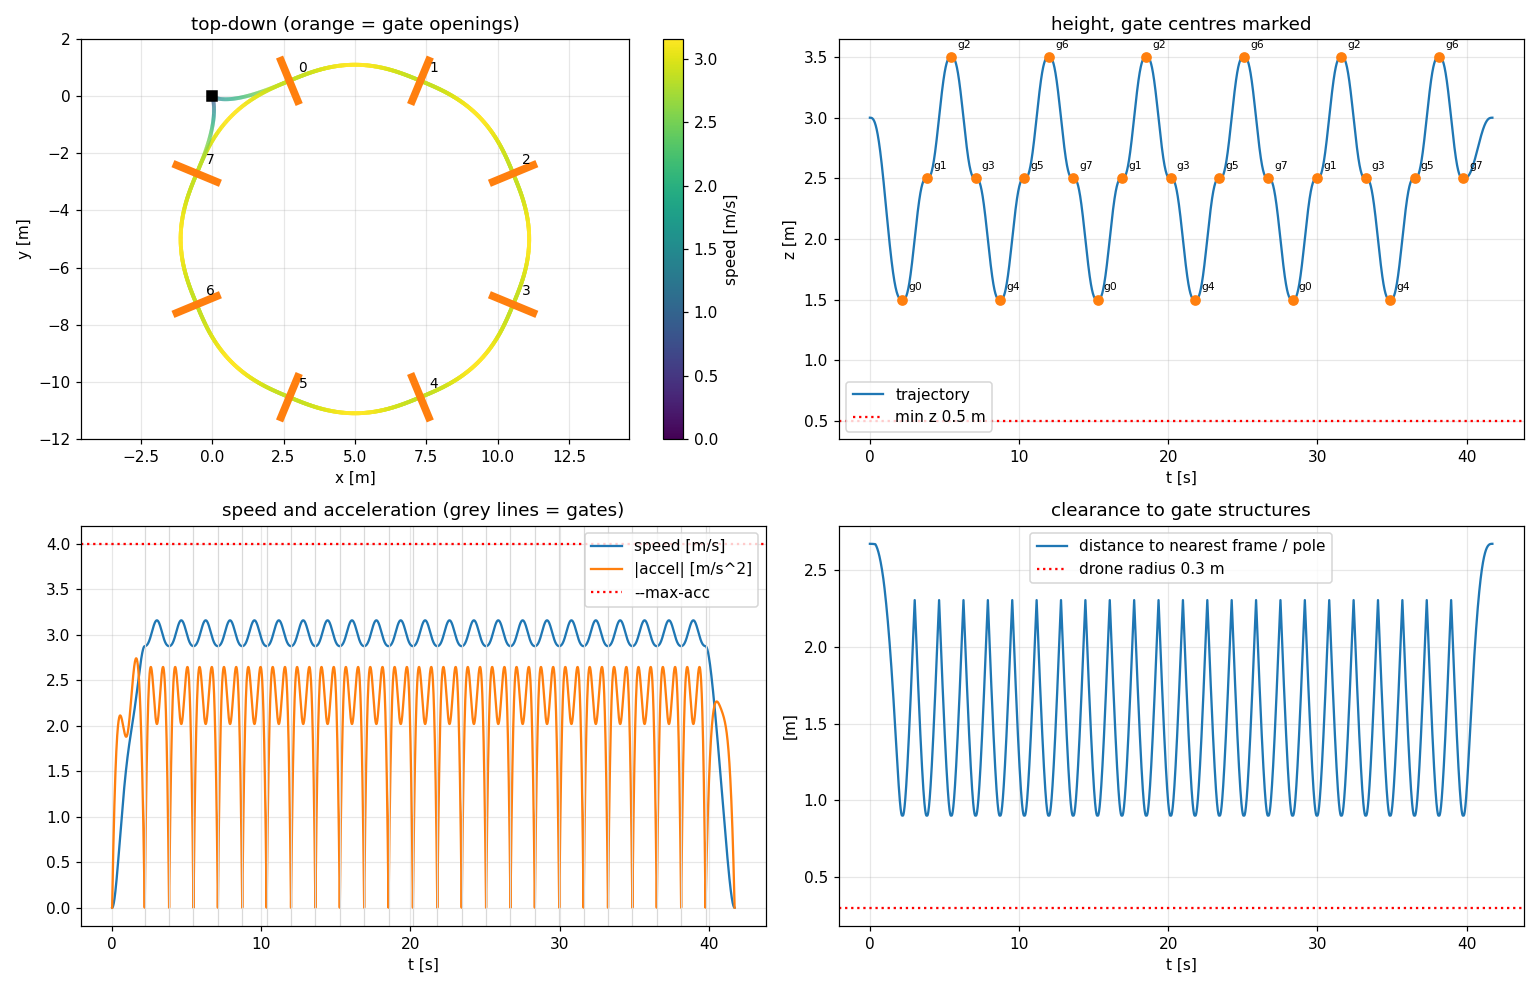

Data behind this chart, as committed beside it:
t, x, y, z, vx, vy, vz, ax, ay, az, jx, jy, jz, yaw
0.00000, 0.00000, 0.00000, 3, 0.00000, -0.00000, 0.00000, 0.00000, 0.00000, 0.00000, 2.209, -2.409, -8.64, 0.00000
0.01000, 0.00000, -0.00000, 3, 0.00011, -0.00012, -0.00043, 0.02210, -0.02363, -0.08522, 2.21, -2.317, -8.404, 0.00000
0.02000, 0.00000, -0.00000, 3, 0.00044, -0.00047, -0.00170, 0.04420, -0.04635, -0.1681, 2.21, -2.227, -8.17, 0.00000
0.03000, 0.00001, -0.00001, 3, 0.00099, -0.00104, -0.00378, 0.06629, -0.06818, -0.2486, 2.21, -2.138, -7.938, 0.00000
0.04000, 0.00002, -0.00002, 3, 0.00177, -0.00183, -0.00666, 0.08839, -0.08912, -0.3268, 2.209, -2.05, -7.708, 0.00000
0.05000, 0.00005, -0.00005, 3, 0.00276, -0.00282, -0.01031, 0.1105, -0.1092, -0.4028, 2.208, -1.963, -7.48, 0.00000
0.06000, 0.00008, -0.00008, 3, 0.00398, -0.00401, -0.01471, 0.1326, -0.1284, -0.4765, 2.207, -1.877, -7.255, 0.00000
0.07000, 0.00013, -0.00013, 3, 0.00541, -0.00539, -0.01983, 0.1546, -0.1467, -0.5479, 2.206, -1.791, -7.032, 0.00000
0.08000, 0.00019, -0.00019, 2.999, 0.00707, -0.00694, -0.02566, 0.1767, -0.1642, -0.6171, 2.204, -1.707, -6.811, 0.00000
0.09000, 0.00027, -0.00027, 2.999, 0.00895, -0.00867, -0.03217, 0.1987, -0.1809, -0.6841, 2.202, -1.623, -6.592, 0.00000
0.1, 0.00037, -0.00036, 2.999, 0.01104, -0.01056, -0.03933, 0.2207, -0.1967, -0.7489, 2.2, -1.541, -6.375, 0.00000
0.11, 0.00049, -0.00048, 2.998, 0.01336, -0.01260, -0.04714, 0.2427, -0.2117, -0.8116, 2.198, -1.46, -6.16, 0.00000
0.12, 0.00064, -0.00062, 2.998, 0.01590, -0.01479, -0.05556, 0.2647, -0.2259, -0.8722, 2.195, -1.379, -5.948, 0.00000
0.13, 0.00081, -0.00078, 2.997, 0.01865, -0.01711, -0.06458, 0.2866, -0.2393, -0.9306, 2.192, -1.299, -5.738, 0.00000
0.14, 0.00101, -0.00096, 2.996, 0.02163, -0.01957, -0.07416, 0.3085, -0.2519, -0.9869, 2.189, -1.221, -5.53, 0.00000
0.15, 0.00124, -0.00117, 2.996, 0.02482, -0.02215, -0.08431, 0.3304, -0.2637, -1.041, 2.185, -1.143, -5.324, 0.00000
0.16, 0.00151, -0.00140, 2.995, 0.02824, -0.02484, -0.09498, 0.3522, -0.2747, -1.093, 2.181, -1.066, -5.12, 0.00000
0.17, 0.00181, -0.00166, 2.994, 0.03187, -0.02764, -0.1062, 0.374, -0.285, -1.144, 2.177, -0.9906, -4.919, 0.00000
0.18, 0.00215, -0.00196, 2.993, 0.03572, -0.03054, -0.1178, 0.3957, -0.2945, -1.192, 2.172, -0.9158, -4.72, 0.00000
0.19, 0.00252, -0.00228, 2.991, 0.03978, -0.03353, -0.13, 0.4174, -0.3033, -1.238, 2.168, -0.8419, -4.522, 0.00000
0.2, 0.00294, -0.00263, 2.99, 0.04407, -0.03660, -0.1426, 0.4391, -0.3114, -1.282, 2.162, -0.769, -4.327, 0.00000
0.21, 0.00340, -0.00301, 2.989, 0.04856, -0.03976, -0.1556, 0.4607, -0.3187, -1.325, 2.157, -0.697, -4.135, 0.00000
0.22, 0.00391, -0.00342, 2.987, 0.05328, -0.04298, -0.1691, 0.4822, -0.3253, -1.365, 2.151, -0.626, -3.944, 0.00000
0.23, 0.00447, -0.00387, 2.985, 0.05821, -0.04626, -0.1829, 0.5037, -0.3312, -1.403, 2.146, -0.556, -3.756, 0.00000
0.24, 0.00508, -0.00435, 2.983, 0.06335, -0.04960, -0.1971, 0.5251, -0.3365, -1.44, 2.139, -0.4869, -3.569, 0.00000
0.25, 0.00574, -0.00486, 2.981, 0.06871, -0.05299, -0.2117, 0.5465, -0.341, -1.475, 2.133, -0.4187, -3.385, 0.00000
0.26, 0.00645, -0.00541, 2.979, 0.07428, -0.05642, -0.2266, 0.5678, -0.3448, -1.508, 2.126, -0.3515, -3.203, 0.00000
0.27, 0.00723, -0.00599, 2.977, 0.08007, -0.05988, -0.2419, 0.589, -0.348, -1.539, 2.119, -0.2853, -3.023, 0.00000
0.28, 0.00806, -0.00661, 2.974, 0.08606, -0.06337, -0.2574, 0.6102, -0.3505, -1.568, 2.112, -0.22, -2.846, 0.00000
0.29, 0.00895, -0.00726, 2.971, 0.09227, -0.06689, -0.2732, 0.6313, -0.3524, -1.596, 2.104, -0.1557, -2.67, 0.00000
0.3, 0.00990, -0.00794, 2.969, 0.09869, -0.07042, -0.2893, 0.6523, -0.3537, -1.622, 2.096, -0.09233, -2.497, -0.6198
0.31, 0.01092, -0.00866, 2.966, 0.1053, -0.07396, -0.3057, 0.6732, -0.3543, -1.646, 2.088, -0.02991, -2.326, -0.6122
0.32, 0.01201, -0.00942, 2.963, 0.1121, -0.07750, -0.3222, 0.694, -0.3543, -1.668, 2.08, 0.03155, -2.157, -0.6047
0.33, 0.01317, -0.01021, 2.959, 0.1192, -0.08104, -0.339, 0.7148, -0.3536, -1.689, 2.071, 0.09206, -1.99, -0.5971
0.34, 0.01439, -0.01104, 2.956, 0.1265, -0.08457, -0.356, 0.7354, -0.3524, -1.708, 2.062, 0.1516, -1.826, -0.5895
0.35, 0.01569, -0.01191, 2.952, 0.1339, -0.08809, -0.3732, 0.756, -0.3506, -1.725, 2.052, 0.2102, -1.664, -0.5819
0.36, 0.01707, -0.01280, 2.948, 0.1416, -0.09159, -0.3905, 0.7765, -0.3482, -1.741, 2.043, 0.2679, -1.503, -0.5742
0.37, 0.01853, -0.01374, 2.944, 0.1494, -0.09505, -0.408, 0.7969, -0.3453, -1.756, 2.033, 0.3246, -1.345, -0.5665
0.38, 0.02006, -0.01471, 2.94, 0.1575, -0.09849, -0.4256, 0.8172, -0.3417, -1.768, 2.023, 0.3803, -1.189, -0.5588
0.39, 0.02168, -0.01571, 2.936, 0.1658, -0.1019, -0.4434, 0.8373, -0.3377, -1.779, 2.012, 0.4351, -1.036, -0.5511
0.4, 0.02338, -0.01674, 2.931, 0.1742, -0.1052, -0.4612, 0.8574, -0.333, -1.789, 2.002, 0.4889, -0.8843, -0.5433
0.41, 0.02516, -0.01781, 2.927, 0.1829, -0.1085, -0.4791, 0.8773, -0.3279, -1.797, 1.991, 0.5418, -0.7349, -0.5355
0.42, 0.02704, -0.01891, 2.922, 0.1918, -0.1118, -0.4971, 0.8972, -0.3222, -1.804, 1.979, 0.5937, -0.5878, -0.5277
0.43, 0.02900, -0.02005, 2.917, 0.2009, -0.115, -0.5152, 0.9169, -0.316, -1.809, 1.968, 0.6447, -0.4428, -0.5199
0.44, 0.03105, -0.02121, 2.911, 0.2101, -0.1181, -0.5333, 0.9365, -0.3093, -1.812, 1.956, 0.6947, -0.3, -0.5121
0.45, 0.03320, -0.02241, 2.906, 0.2196, -0.1212, -0.5514, 0.956, -0.3021, -1.815, 1.944, 0.7437, -0.1594, -0.5042
0.46, 0.03545, -0.02364, 2.9, 0.2293, -0.1242, -0.5696, 0.9754, -0.2944, -1.816, 1.931, 0.7918, -0.02089, -0.4963
0.47, 0.03779, -0.02489, 2.895, 0.2391, -0.1271, -0.5877, 0.9947, -0.2863, -1.815, 1.918, 0.839, 0.1154, -0.4884
0.48, 0.04023, -0.02618, 2.889, 0.2492, -0.1299, -0.6059, 1.014, -0.2777, -1.813, 1.905, 0.8852, 0.2495, -0.4805
0.49, 0.04277, -0.02749, 2.882, 0.2594, -0.1326, -0.624, 1.033, -0.2686, -1.81, 1.892, 0.9304, 0.3815, -0.4726
0.5, 0.04542, -0.02883, 2.876, 0.2698, -0.1353, -0.6421, 1.052, -0.2591, -1.806, 1.878, 0.9747, 0.5112, -0.4647
0.51, 0.04817, -0.03019, 2.87, 0.2804, -0.1378, -0.6601, 1.07, -0.2491, -1.8, 1.865, 1.018, 0.6388, -0.4567
0.52, 0.05103, -0.03158, 2.863, 0.2912, -0.1402, -0.6781, 1.089, -0.2387, -1.793, 1.85, 1.06, 0.7642, -0.4488
0.53, 0.05399, -0.03300, 2.856, 0.3022, -0.1426, -0.696, 1.107, -0.2279, -1.785, 1.836, 1.102, 0.8875, -0.4408
0.54, 0.05707, -0.03444, 2.849, 0.3134, -0.1448, -0.7138, 1.126, -0.2167, -1.775, 1.821, 1.142, 1.009, -0.4328
0.55, 0.06026, -0.03589, 2.842, 0.3247, -0.1469, -0.7315, 1.144, -0.2051, -1.765, 1.806, 1.182, 1.127, -0.4249
0.56, 0.06357, -0.03737, 2.834, 0.3362, -0.1489, -0.7491, 1.162, -0.193, -1.753, 1.791, 1.22, 1.244, -0.4169
0.57, 0.06699, -0.03887, 2.827, 0.3479, -0.1507, -0.7665, 1.18, -0.1806, -1.74, 1.775, 1.258, 1.359, -0.4089
0.58, 0.07053, -0.04039, 2.819, 0.3598, -0.1525, -0.7839, 1.197, -0.1679, -1.726, 1.759, 1.295, 1.471, -0.4009
0.59, 0.07418, -0.04192, 2.811, 0.3719, -0.1541, -0.801, 1.215, -0.1547, -1.71, 1.743, 1.33, 1.581, -0.3929
... 4,127 more rows
